pico-8 play session: hold → + tap 🅾

[t = 1 s] hold → ~1s, tap 🅾 ~2×
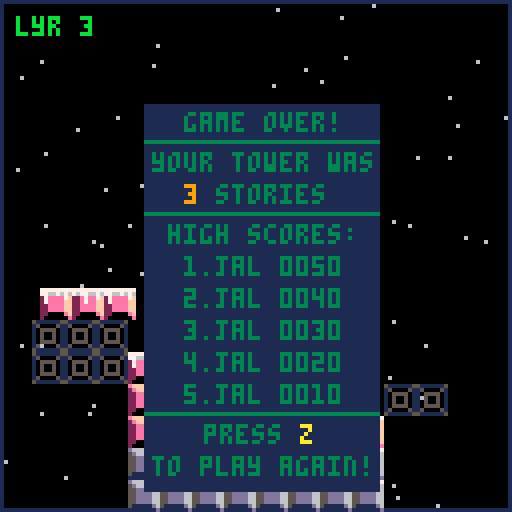
[t = 2 s] hold → ~2s, tap 🅾 ~4×
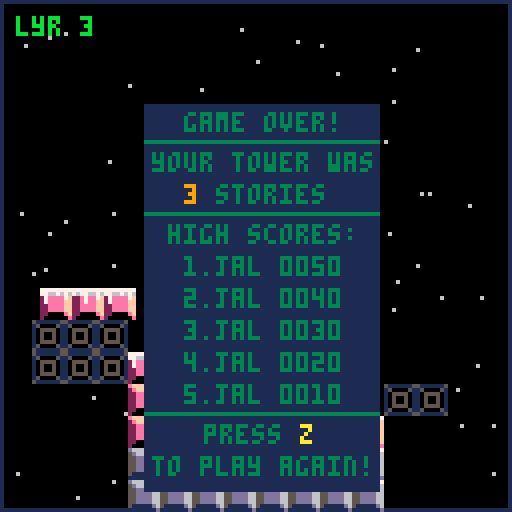
[t = 4 s] hold → ~4s, tap 🅾 ~7×
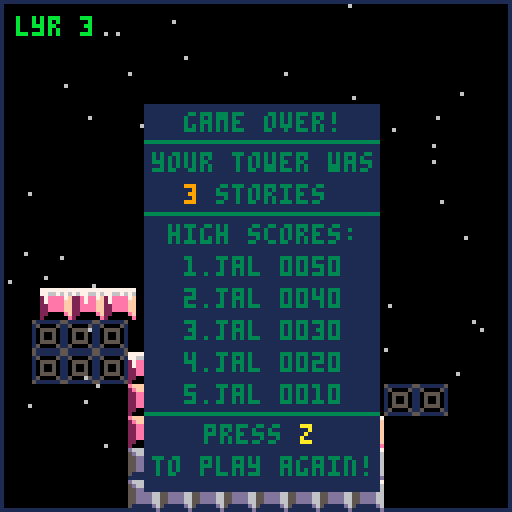
[t = 6 s] hold → ~6s, tap 🅾 ~10×
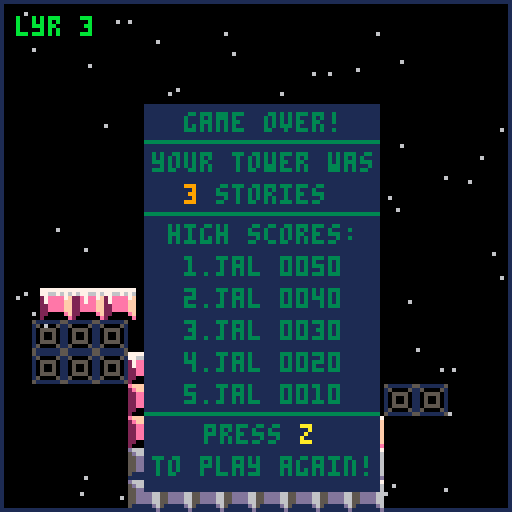
[t = 8 s] hold → ~8s, tap 🅾 ~14×
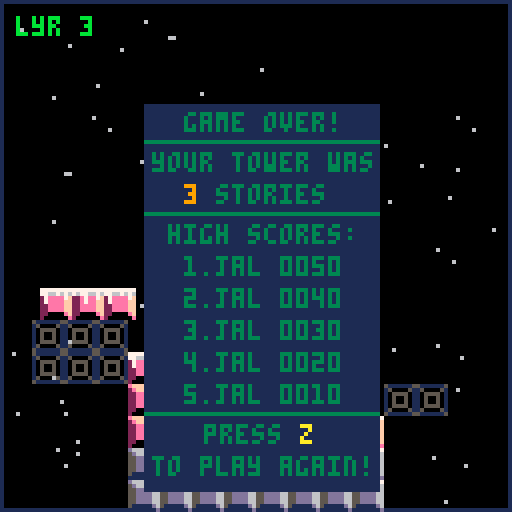

pico-8 cartridge
version 8
__lua__
--gameplay scene
scene=2

blkw=8
blkh=8
scrn=1
gmovr=false
trk=0

function _init()
 cls()
 
 if(scene == 0) then
 
 
 elseif(scene == 1) then
 
 
 elseif(scene == 2) then
		gameplay_init()
	end
	
end

function gameplay_init()
 bar = {strtx=32,dx=2.5,strty=72,w=8,blks={}, endx=0}
	for i=1,bar.w,1 do
		 local b = {
		 	sp=2,
		 	x=bar.strtx+((i-1)*blkw),
		 	y=bar.strty
		 }
		 add(bar.blks,b)
	end
	top = {}
 for i=1,bar.w,1 do
	 local t = {
	 	sp=4+(rnd()*((5-4)+1)),
	 	x=bar.strtx+((i-1)*blkw),
	 	y=bar.strty+blkh
	 }
	 add(top,t)
 end
	layers = {}
	misses = {}
	stars = {}
 for i=1,50 do
 	add(stars,{
 	x=rnd(128),
 	y=rnd(128),
 	s=rnd(2)+1
 })
 end
	base= {sp=1,x=32,y=88,w=8,h=5,on=true,endx=0}
	scre={lyr=0,val=0,t=0,cmb=0,hscr={}}
 for i=1,5 do
 	add(scre.hscr,{
 	name="jal",
 	scr=40-((i-1)*8),
 	lyr=50-((i-1)*10),
 	clr=3
 })
 end
 music(0,0,3)
end


function _update()

 if(scene == 0) then
 
 
 elseif(scene == 1) then
 
 
 elseif(scene == 2) then
		gameplay_update()
	end
	
end

function gameplay_update()
	--time update
	scre.t+=1
	--bar update
	if ((bar.blks[bar.w].x+blkw)>126
					or bar.blks[1].x<2) then
			bar.dx=-bar.dx
 end
 
 for b in all(bar.blks) do
 			b.x+=bar.dx
 end


	--background update
	for i,st in pairs(stars) do
		st.y += st.s
		st.x += st.s
		if st.y > 128 then
			if(i%2==0) then
				st.x = 0
				st.y = rnd(128)			
			else
				st.x = rnd(128)		
				st.y = 0
			end
		end
	end

	--controller
	if (gmovr == false) then
		if btnp(4) then
			bardrop()
		end
	end

end

function _draw()
	cls()
 if(scene == 0) then
 
 
 elseif(scene == 1) then
 
 
 elseif(scene == 2) then
		gameplay_draw()
	end
	
end

function gameplay_draw()

	--draw background
	for st in all(stars) do
		pset(st.x,st.y,6)
	end
	
	--draw border
	rect(0,0,127,127,1)
	
	--draw bar
	for i,b in pairs(bar.blks) do
		if (i>bar.w) then break end
		palt(0,false)
		spr(b.sp,b.x,b.y)
		palt(0,true)
	end
	
	--draw score
	--print("scr " .. scre.val,4,4,12)
	--check for high score
	local newhgh=false
	local scrstr="lyr"
	for i,h in pairs(scre.hscr) do
		if(scre.lyr>h.scr+1) then
			newhgh=true
			break
		end
	end
	
	if((scre.t%76)<38 and (newhgh == true)) then
		scrstr="hgh"
	end
	
	
	
	if(scre.lyr>0 and scre.lyr%10==0) then
		print(scrstr .. " " .. scre.lyr,4,4,10)	
	else
		print(scrstr .. " " .. scre.lyr,4,4,11)
	end
	if(scre.cmb>0) then
		print("cmb " .. scre.cmb,4,10,scre.cmb+3)
	end
	
	--draw base
	if(base.y<127) then
		base.endx=base.x+(base.w*blkw)
		for i=0,base.h-1 do
			if(base.y+i*blkh>127) then
				break
			end
			for j=0,base.w-1,1 do
				spr(base.sp,base.x+(j*blkw),base.y+(i*blkh))
			end
		end	
	end	

	--draw top
	palt(0,false)
	for t in all(top) do
		spr(t.sp,t.x,t.y)
	end

	--draw layers
	for l in all(layers) do
		spr(l.sp,l.x,l.y)
	end
	palt(0,true)
	
	--draw misses
	for m in all(misses) do
		spr(m.sp,m.x,m.y)
	end

	--draw game over screen
	if(gmovr) then
		if(bar.dx != 0) then
			for b in all(bar.blks) do
				b.sp=4+(rnd()*((5-4)+1))
			end
		end
		bar.dx=0
		local gmox=36
		local gmoy=26
		local gmow=58
		local gmoh=96
		rectfill(gmox,gmoy,gmox+gmow,gmoy+gmoh,1)
		print("game over!",gmox+10,gmoy+2,3)
		line(gmox,gmoy+9,gmox+gmow,gmoy+9,3)
		print("your tower was",gmox+2,gmoy+12,3)		
		print(scre.lyr .. " stories",gmox+10,gmoy+20,3)		
		print(scre.lyr,gmox+10,gmoy+20,9)		
		line(gmox,gmoy+27,gmox+gmow,gmoy+27,3)
		print("high scores:",gmox+6,gmoy+30,3)	

		--todo fix high score replace
		
		for i,h in pairs(scre.hscr) do
			local lyrstr=""		
			if(h.lyr<1000) then lyrstr = "0" .. lyrstr end
			if(h.lyr<100)		then lyrstr =	"0"	.. lyrstr	end
			if(h.lyr<10)			then lyrstr = "0" .. lyrstr end
			lyrstr = lyrstr .. h.lyr
			print(i .. "." .. h.name .. " " .. lyrstr,gmox+10,gmoy+22+((i+1)*8),h.clr)
		end
line(gmox,gmoy+77,gmox+gmow,gmoy+77,3)
		print("press z",gmox+15,gmoy+80,3)
		print("z",gmox+39,gmoy+80,10)
		print("to play again!",gmox+2,gmoy+88,3)
	end
end

function rndblk(x)
 local nx=x
 --made need to debug this phrase
	if(x%blkw>4) then
 	nx=x+(blkw-x%blkw)
 else
 	nx=x-(x%blkw)
 end
		
	return nx
end

function shortenbar(x,frmtail)

	if(lost<bar.w) then
		for i=1,lost,1 do
			if(frmtail) then
				del(bar.blks,bar.blks[(bar.w+i)-i])
			else
				del(bar.blks,bar.blks[i])
			end
			bar.w-=1
		end
	else
		gmovr=true
	end
	lost=0

end


function bardrop()
	
	--deep copy top	
	local top2 = {}
	for k,v in pairs(top) do
		top2[k] = v
	end
	
	obarw=bar.w
	
	newtop={}
	lost=0

	if (bar.blks[1].x+(blkw/2) < top2[1].x) then
	 --missed before
	 sfx(0)
	 scre.cmb = 0
		for i,b in pairs(bar.blks) do
			local nx = rndblk(b.x)
			if(b.x+4<top2[1].x) then
				local m = {
					sp=3,
					x=nx,
					y=b.y
				}
				explosion(m.x,m.y)
				add(misses,m)
				lost+=1
			else
				local t = {
			 	sp=4+(rnd()*((5-4)+1)),
			 	x=top2[i-lost].x,
			 	y=top2[i-lost].y
				}
				add(newtop,t)
			end
		end
		shortenbar(lost,true)
		lost=0
	elseif (bar.blks[bar.w].x > top2[bar.w].x+(blkw/2)) then
	 --missed after	 
	 sfx(0)
	 scre.cmb = 0
		for i,b in pairs(bar.blks) do
			local nx = rndblk(b.x)
			if(b.x>(top2[bar.w].x+4)) then
				local m = {
					sp=3,
					x=nx,
					y=b.y
				}
				explosion(m.x,m.y)
				add(misses,m)
				lost+=1
			else
				local t = {
			 	sp=4+(rnd()*((5-4)+1)),
			 	x=top2[i-lost].x,
			 	y=top2[i-lost].y
				}
				add(newtop,t)
			end
		end
		shortenbar(lost,true)
		lost=0	 
	else
  --no miss	
	 scre.cmb += 1
	 
	 if(scre.cmb==8 and bar.w<8) then
		 local bn = {
		 	sp=2,
		 	x=bar.blks[bar.w].x+blkw,
		 	y=bar.blks[1].y
		 }
		 add(bar.blks,bn)
		 local tn = {
		 	sp=4+(rnd()*((5-4)+1)),
		 	x=top2[bar.w].x+blkw,
		 	y=bar.blks[1].y
		 }
		 add(top2,tn)
	 	bar.w+=1	
			scre.cmb=0
			sfx(13) 	
		elseif (scre.cmb == 8) then
			scre.cmb=0
			sfx(13)
		else
			sfx(scre.cmb+5)
	 end

	 
		for i,b in pairs(bar.blks) do			
			local t = {
		 	sp=4+(rnd()*((5-4)+1)),
		 	x=top2[i].x,
		 	y=b.y+blkw
			}
			add(newtop,t)		 
	 end
	end

	
	--kill original top
	for t in all(top) do
		del(top,t)
	end
	
	for k,v in pairs(newtop) do
		top[k] = v
	end
	
	--copy top2 to layers
	for i,t2 in pairs(top2) do
		if(gmovr==false) then t2.sp=2 end
		if(i==bar.w and bar.w>obarw) then t2.sp=6 end
		add(layers,t2)
	end

	--update layers
 for l in all(layers) do
 			l.y+=blkh
	   if(l.y>128) then
	   	del(layers,l)
	   end
 end
	
	--update misses
	for m in all(misses) do
		m.y+=blkw
		if(m.y>127) then
			del(misses, m)
		end
	end
	

	--update base
	base.y+=blkh

	
	--update bg
	for i=0,20,1 do
 	if(i%2==0) then
	 	add(stars,{x=0,y=rnd(128),s=rnd(2)+1})
	 else
	 	add(stars,{x=rnd(128),y=0,s=rnd(2)+1})	 
	 end
	end
	--update music
	if(scre.lyr>=9 and trk==0) then
		trk=1
		music(1,0,3)
	end
	if(scre.lyr>=19 and trk==1) then
		trk=2
		music(2,0,3)
	end
	--update score
	scre.val+=bar.w
	scre.lyr+=1
	if(scre.lyr>0 and scre.lyr%10==0) then
		sfx(1)
		scre.lyrclr=9
	else	
		scre.lyrclr=5
	end
	--update bar
	--todo, add like logarithmic scaling or something
	if(bar.dx>0) then
		bar.dx+=0.1
	else
		bar.dx-=0.1
	end
	
end

function explosion(x,y)

end
__gfx__
00000000d6666667effffff75111111577777777777777779aaaaaaf500000000000000000000000000000000000000000000000000000000000000000000000
000000005d6666762effff7f15000051767766767766767649aaaafa100000000000000000000000000000000000000000000000000000000000000000000000
0070070055dddd6622eeeeff1055550122e7ee7f27eeee7f449999aa100000000000000000000000000000000000000000000000000000000000000000000000
0007700055dddd6622eeeeff1050050122e7eeff27eeeeff449999aa100000000000000000000000000000000000000000000000000000000000000000000000
0007700055dddd6622eeeeff1050050122eeeeff22eeeeff449999aa100000000000000000000000000000000000000000000000000000000000000000000000
0070070055dddd6622eeeeff1055550122eeeeff22eeeeff449999aa100000000000000000000000000000000000000000000000000000000000000000000000
00000000511111d6220000ef15000051220000ef220000ef4400009a100000000000000000000000000000000000000000000000000000000000000000000000
000000001111111d2000000e511111152000000e2000000e40000009500000000000000000000000000000000000000000000000000000000000000000000000
00000000000000000000000000000000000000000000000000000000000000000000000000000000000000000000000000000000000000000000000000000000
00000000000000000000000000000000000000000000000000000000000000000000000000000000000000000000000000000000000000000000000000000000
00000000000000000000000000000000000000000000000000000000000000000000000000000000000000000000000000000000000000000000000000000000
00000000000000000000000000000000000000000000000000000000000000000000000000000000000000000000000000000000000000000000000000000000
00000000000000000000000000000000000000000000000000000000000000000000000000000000000000000000000000000000000000000000000000000000
00000000000000000000000000000000000000000000000000000000000000000000000000000000000000000000000000000000000000000000000000000000
00000000000000000000000000000000000000000000000000000000000000000000000000000000000000000000000000000000000000000000000000000000
00000000000000000000000000000000000000000000000000000000000000000000000000000000000000000000000000000000000000000000000000000000
00000000000000000000000000000000000000000000000000000000000000000000000000000000000000000000000000000000000000000000000000000000
00000000000000000000000000000000000000000000000000000000000000000000000000000000000000000000000000000000000000000000000000000000
00000000000000000000000000000000000000000000000000000000000000000000000000000000000000000000000000000000000000000000000000000000
00000000000000000000000000000000000000000000000000000000000000000000000000000000000000000000000000000000000000000000000000000000
00000000000000000000000000000000000000000000000000000000000000000000000000000000000000000000000000000000000000000000000000000000
00000000000000000000000000000000000000000000000000000000000000000000000000000000000000000000000000000000000000000000000000000000
00000000000000000000000000000000000000000000000000000000000000000000000000000000000000000000000000000000000000000000000000000000
00000000000000000000000000000000000000000000000000000000000000000000000000000000000000000000000000000000000000000000000000000000
00000000000000000000000000000000000000000000000000000000000000000000000000000000000000000000000000000000000000000000000000000000
00000000000000000000000000000000000000000000000000000000000000000000000000000000000000000000000000000000000000000000000000000000
00000000000000000000000000000000000000000000000000000000000000000000000000000000000000000000000000000000000000000000000000000000
00000000000000000000000000000000000000000000000000000000000000000000000000000000000000000000000000000000000000000000000000000000
00000000000000000000000000000000000000000000000000000000000000000000000000000000000000000000000000000000000000000000000000000000
00000000000000000000000000000000000000000000000000000000000000000000000000000000000000000000000000000000000000000000000000000000
00000000000000000000000000000000000000000000000000000000000000000000000000000000000000000000000000000000000000000000000000000000
00000000000000000000000000000000000000000000000000000000000000000000000000000000000000000000000000000000000000000000000000000000
00000000000000000000000000000000000000000000000000000000000000000000000000000000000000000000000000000000000000000000000000000000
00000000000000000000000000000000000000000000000000000000000000000000000000000000000000000000000000000000000000000000000000000000
00000000000000000000000000000000000000000000000000000000000000000000000000000000000000000000000000000000000000000000000000000000
00000000000000000000000000000000000000000000000000000000000000000000000000000000000000000000000000000000000000000000000000000000
00000000000000000000000000000000000000000000000000000000000000000000000000000000000000000000000000000000000000000000000000000000
00000000000000000000000000000000000000000000000000000000000000000000000000000000000000000000000000000000000000000000000000000000
00000000000000000000000000000000000000000000000000000000000000000000000000000000000000000000000000000000000000000000000000000000
00000000000000000000000000000000000000000000000000000000000000000000000000000000000000000000000000000000000000000000000000000000
00000000000000000000000000000000000000000000000000000000000000000000000000000000000000000000000000000000000000000000000000000000
00000000000000000000000000000000000000000000000000000000000000000000000000000000000000000000000000000000000000000000000000000000
00000000000000000000000000000000000000000000000000000000000000000000000000000000000000000000000000000000000000000000000000000000
00000000000000000000000000000000000000000000000000000000000000000000000000000000000000000000000000000000000000000000000000000000
00000000000000000000000000000000000000000000000000000000000000000000000000000000000000000000000000000000000000000000000000000000
00000000000000000000000000000000000000000000000000000000000000000000000000000000000000000000000000000000000000000000000000000000
00000000000000000000000000000000000000000000000000000000000000000000000000000000000000000000000000000000000000000000000000000000
00000000000000000000000000000000000000000000000000000000000000000000000000000000000000000000000000000000000000000000000000000000
00000000000000000000000000000000000000000000000000000000000000000000000000000000000000000000000000000000000000000000000000000000
00000000000000000000000000000000000000000000000000000000000000000000000000000000000000000000000000000000000000000000000000000000
00000000000000000000000000000000000000000000000000000000000000000000000000000000000000000000000000000000000000000000000000000000
00000000000000000000000000000000000000000000000000000000000000000000000000000000000000000000000000000000000000000000000000000000
00000000000000000000000000000000000000000000000000000000000000000000000000000000000000000000000000000000000000000000000000000000
00000000000000000000000000000000000000000000000000000000000000000000000000000000000000000000000000000000000000000000000000000000
00000000000000000000000000000000000000000000000000000000000000000000000000000000000000000000000000000000000000000000000000000000
00000000000000000000000000000000000000000000000000000000000000000000000000000000000000000000000000000000000000000000000000000000
00000000000000000000000000000000000000000000000000000000000000000000000000000000000000000000000000000000000000000000000000000000
00000000000000000000000000000000000000000000000000000000000000000000000000000000000000000000000000000000000000000000000000000000
00000000000000000000000000000000000000000000000000000000000000000000000000000000000000000000000000000000000000000000000000000000
00000000000000000000000000000000000000000000000000000000000000000000000000000000000000000000000000000000000000000000000000000000
00000000000000000000000000000000000000000000000000000000000000000000000000000000000000000000000000000000000000000000000000000000
00000000000000000000000000000000000000000000000000000000000000000000000000000000000000000000000000000000000000000000000000000000
00000000000000000000000000000000000000000000000000000000000000000000000000000000000000000000000000000000000000000000000000000000
00000000000000000000000000000000000000000000000000000000000000000000000000000000000000000000000000000000000000000000000000000000
00000000000000000000000000000000000000000000000000000000000000000000000000000000000000000000000000000000000000000000000000000000
00000000000000000000000000000000000000000000000000000000000000000000000000000000000000000000000000000000000000000000000000000000
00000000000000000000000000000000000000000000000000000000000000000000000000000000000000000000000000000000000000000000000000000000
00000000000000000000000000000000000000000000000000000000000000000000000000000000000000000000000000000000000000000000000000000000
00000000000000000000000000000000000000000000000000000000000000000000000000000000000000000000000000000000000000000000000000000000
00000000000000000000000000000000000000000000000000000000000000000000000000000000000000000000000000000000000000000000000000000000
00000000000000000000000000000000000000000000000000000000000000000000000000000000000000000000000000000000000000000000000000000000
00000000000000000000000000000000000000000000000000000000000000000000000000000000000000000000000000000000000000000000000000000000
00000000000000000000000000000000000000000000000000000000000000000000000000000000000000000000000000000000000000000000000000000000
00000000000000000000000000000000000000000000000000000000000000000000000000000000000000000000000000000000000000000000000000000000
00000000000000000000000000000000000000000000000000000000000000000000000000000000000000000000000000000000000000000000000000000000
00000000000000000000000000000000000000000000000000000000000000000000000000000000000000000000000000000000000000000000000000000000
00000000000000000000000000000000000000000000000000000000000000000000000000000000000000000000000000000000000000000000000000000000
00000000000000000000000000000000000000000000000000000000000000000000000000000000000000000000000000000000000000000000000000000000
00000000000000000000000000000000000000000000000000000000000000000000000000000000000000000000000000000000000000000000000000000000
00000000000000000000000000000000000000000000000000000000000000000000000000000000000000000000000000000000000000000000000000000000
00000000000000000000000000000000000000000000000000000000000000000000000000000000000000000000000000000000000000000000000000000000
00000000000000000000000000000000000000000000000000000000000000000000000000000000000000000000000000000000000000000000000000000000
00000000000000000000000000000000000000000000000000000000000000000000000000000000000000000000000000000000000000000000000000000000
00000000000000000000000000000000000000000000000000000000000000000000000000000000000000000000000000000000000000000000000000000000
00000000000000000000000000000000000000000000000000000000000000000000000000000000000000000000000000000000000000000000000000000000
00000000000000000000000000000000000000000000000000000000000000000000000000000000000000000000000000000000000000000000000000000000
00000000000000000000000000000000000000000000000000000000000000000000000000000000000000000000000000000000000000000000000000000000
00000000000000000000000000000000000000000000000000000000000000000000000000000000000000000000000000000000000000000000000000000000
00000000000000000000000000000000000000000000000000000000000000000000000000000000000000000000000000000000000000000000000000000000
00000000000000000000000000000000000000000000000000000000000000000000000000000000000000000000000000000000000000000000000000000000
00000000000000000000000000000000000000000000000000000000000000000000000000000000000000000000000000000000000000000000000000000000
00000000000000000000000000000000000000000000000000000000000000000000000000000000000000000000000000000000000000000000000000000000
00000000000000000000000000000000000000000000000000000000000000000000000000000000000000000000000000000000000000000000000000000000
00000000000000000000000000000000000000000000000000000000000000000000000000000000000000000000000000000000000000000000000000000000
00000000000000000000000000000000000000000000000000000000000000000000000000000000000000000000000000000000000000000000000000000000
00000000000000000000000000000000000000000000000000000000000000000000000000000000000000000000000000000000000000000000000000000000
00000000000000000000000000000000000000000000000000000000000000000000000000000000000000000000000000000000000000000000000000000000
00000000000000000000000000000000000000000000000000000000000000000000000000000000000000000000000000000000000000000000000000000000
00000000000000000000000000000000000000000000000000000000000000000000000000000000000000000000000000000000000000000000000000000000
00000000000000000000000000000000000000000000000000000000000000000000000000000000000000000000000000000000000000000000000000000000
00000000000000000000000000000000000000000000000000000000000000000000000000000000000000000000000000000000000000000000000000000000
00000000000000000000000000000000000000000000000000000000000000000000000000000000000000000000000000000000000000000000000000000000
00000000000000000000000000000000000000000000000000000000000000000000000000000000000000000000000000000000000000000000000000000000
00000000000000000000000000000000000000000000000000000000000000000000000000000000000000000000000000000000000000000000000000000000
00000000000000000000000000000000000000000000000000000000000000000000000000000000000000000000000000000000000000000000000000000000
00000000000000000000000000000000000000000000000000000000000000000000000000000000000000000000000000000000000000000000000000000000
00000000000000000000000000000000000000000000000000000000000000000000000000000000000000000000000000000000000000000000000000000000
00000000000000000000000000000000000000000000000000000000000000000000000000000000000000000000000000000000000000000000000000000000
00000000000000000000000000000000000000000000000000000000000000000000000000000000000000000000000000000000000000000000000000000000
00000000000000000000000000000000000000000000000000000000000000000000000000000000000000000000000000000000000000000000000000000000
00000000000000000000000000000000000000000000000000000000000000000000000000000000000000000000000000000000000000000000000000000000
00000000000000000000000000000000000000000000000000000000000000000000000000000000000000000000000000000000000000000000000000000000
00000000000000000000000000000000000000000000000000000000000000000000000000000000000000000000000000000000000000000000000000000000
00000000000000000000000000000000000000000000000000000000000000000000000000000000000000000000000000000000000000000000000000000000
00000000000000000000000000000000000000000000000000000000000000000000000000000000000000000000000000000000000000000000000000000000
00000000000000000000000000000000000000000000000000000000000000000000000000000000000000000000000000000000000000000000000000000000
00000000000000000000000000000000000000000000000000000000000000000000000000000000000000000000000000000000000000000000000000000000
00000000000000000000000000000000000000000000000000000000000000000000000000000000000000000000000000000000000000000000000000000000
00000000000000000000000000000000000000000000000000000000000000000000000000000000000000000000000000000000000000000000000000000000
00000000000000000000000000000000000000000000000000000000000000000000000000000000000000000000000000000000000000000000000000000000
00000000000000000000000000000000000000000000000000000000000000000000000000000000000000000000000000000000000000000000000000000000
00000000000000000000000000000000000000000000000000000000000000000000000000000000000000000000000000000000000000000000000000000000
00000000000000000000000000000000000000000000000000000000000000000000000000000000000000000000000000000000000000000000000000000000
00000000000000000000000000000000000000000000000000000000000000000000000000000000000000000000000000000000000000000000000000000000
00000000000000000000000000000000000000000000000000000000000000000000000000000000000000000000000000000000000000000000000000000000
00000000000000000000000000000000000000000000000000000000000000000000000000000000000000000000000000000000000000000000000000000000
00000000000000000000000000000000000000000000000000000000000000000000000000000000000000000000000000000000000000000000000000000000
00000000000000000000000000000000000000000000000000000000000000000000000000000000000000000000000000000000000000000000000000000000
__gff__
0000000000000000000000000000000000000000000000000000000000000000000000000000000000000000000000000000000000000000000000000000000000000000000000000000000000000000000000000000000000000000000000000000000000000000000000000000000000000000000000000000000000000000
0000000000000000000000000000000000000000000000000000000000000000000000000000000000000000000000000000000000000000000000000000000000000000000000000000000000000000000000000000000000000000000000000000000000000000000000000000000000000000000000000000000000000000
__map__
0000000000000000000000000000000000000000000000000000000000000000000000000000000000000000000000000000000000000000000000000000000000000000000000000000000000000000000000000000000000000000000000000000000000000000000000000000000000000000000000000000000000000000
0000000000000000000000000000000000000000000000000000000000000000000000000000000000000000000000000000000000000000000000000000000000000000000000000000000000000000000000000000000000000000000000000000000000000000000000000000000000000000000000000000000000000000
0000000000000000000000000000000000000000000000000000000000000000000000000000000000000000000000000000000000000000000000000000000000000000000000000000000000000000000000000000000000000000000000000000000000000000000000000000000000000000000000000000000000000000
0000000000000000000000000000000000000000000000000000000000000000000000000000000000000000000000000000000000000000000000000000000000000000000000000000000000000000000000000000000000000000000000000000000000000000000000000000000000000000000000000000000000000000
0000000000000000000000000000000000000000000000000000000000000000000000000000000000000000000000000000000000000000000000000000000000000000000000000000000000000000000000000000000000000000000000000000000000000000000000000000000000000000000000000000000000000000
0000000000000000000000000000000000000000000000000000000000000000000000000000000000000000000000000000000000000000000000000000000000000000000000000000000000000000000000000000000000000000000000000000000000000000000000000000000000000000000000000000000000000000
0000000000000000000000000000000000000000000000000000000000000000000000000000000000000000000000000000000000000000000000000000000000000000000000000000000000000000000000000000000000000000000000000000000000000000000000000000000000000000000000000000000000000000
0000000000000000000000000000000000000000000000000000000000000000000000000000000000000000000000000000000000000000000000000000000000000000000000000000000000000000000000000000000000000000000000000000000000000000000000000000000000000000000000000000000000000000
0000000000000000000000000000000000000000000000000000000000000000000000000000000000000000000000000000000000000000000000000000000000000000000000000000000000000000000000000000000000000000000000000000000000000000000000000000000000000000000000000000000000000000
0000000000000000000000000000000000000000000000000000000000000000000000000000000000000000000000000000000000000000000000000000000000000000000000000000000000000000000000000000000000000000000000000000000000000000000000000000000000000000000000000000000000000000
0000000000000000000000000000000000000000000000000000000000000000000000000000000000000000000000000000000000000000000000000000000000000000000000000000000000000000000000000000000000000000000000000000000000000000000000000000000000000000000000000000000000000000
0000000000000000000000000000000000000000000000000000000000000000000000000000000000000000000000000000000000000000000000000000000000000000000000000000000000000000000000000000000000000000000000000000000000000000000000000000000000000000000000000000000000000000
0000000000000000000000000000000000000000000000000000000000000000000000000000000000000000000000000000000000000000000000000000000000000000000000000000000000000000000000000000000000000000000000000000000000000000000000000000000000000000000000000000000000000000
0000000000000000000000000000000000000000000000000000000000000000000000000000000000000000000000000000000000000000000000000000000000000000000000000000000000000000000000000000000000000000000000000000000000000000000000000000000000000000000000000000000000000000
0000000000000000000000000000000000000000000000000000000000000000000000000000000000000000000000000000000000000000000000000000000000000000000000000000000000000000000000000000000000000000000000000000000000000000000000000000000000000000000000000000000000000000
0000000000000000000000000000000000000000000000000000000000000000000000000000000000000000000000000000000000000000000000000000000000000000000000000000000000000000000000000000000000000000000000000000000000000000000000000000000000000000000000000000000000000000
0000000000000000000000000000000000000000000000000000000000000000000000000000000000000000000000000000000000000000000000000000000000000000000000000000000000000000000000000000000000000000000000000000000000000000000000000000000000000000000000000000000000000000
0000000000000000000000000000000000000000000000000000000000000000000000000000000000000000000000000000000000000000000000000000000000000000000000000000000000000000000000000000000000000000000000000000000000000000000000000000000000000000000000000000000000000000
0000000000000000000000000000000000000000000000000000000000000000000000000000000000000000000000000000000000000000000000000000000000000000000000000000000000000000000000000000000000000000000000000000000000000000000000000000000000000000000000000000000000000000
0000000000000000000000000000000000000000000000000000000000000000000000000000000000000000000000000000000000000000000000000000000000000000000000000000000000000000000000000000000000000000000000000000000000000000000000000000000000000000000000000000000000000000
0000000000000000000000000000000000000000000000000000000000000000000000000000000000000000000000000000000000000000000000000000000000000000000000000000000000000000000000000000000000000000000000000000000000000000000000000000000000000000000000000000000000000000
0000000000000000000000000000000000000000000000000000000000000000000000000000000000000000000000000000000000000000000000000000000000000000000000000000000000000000000000000000000000000000000000000000000000000000000000000000000000000000000000000000000000000000
0000000000000000000000000000000000000000000000000000000000000000000000000000000000000000000000000000000000000000000000000000000000000000000000000000000000000000000000000000000000000000000000000000000000000000000000000000000000000000000000000000000000000000
0000000000000000000000000000000000000000000000000000000000000000000000000000000000000000000000000000000000000000000000000000000000000000000000000000000000000000000000000000000000000000000000000000000000000000000000000000000000000000000000000000000000000000
0000000000000000000000000000000000000000000000000000000000000000000000000000000000000000000000000000000000000000000000000000000000000000000000000000000000000000000000000000000000000000000000000000000000000000000000000000000000000000000000000000000000000000
0000000000000000000000000000000000000000000000000000000000000000000000000000000000000000000000000000000000000000000000000000000000000000000000000000000000000000000000000000000000000000000000000000000000000000000000000000000000000000000000000000000000000000
0000000000000000000000000000000000000000000000000000000000000000000000000000000000000000000000000000000000000000000000000000000000000000000000000000000000000000000000000000000000000000000000000000000000000000000000000000000000000000000000000000000000000000
0000000000000000000000000000000000000000000000000000000000000000000000000000000000000000000000000000000000000000000000000000000000000000000000000000000000000000000000000000000000000000000000000000000000000000000000000000000000000000000000000000000000000000
0000000000000000000000000000000000000000000000000000000000000000000000000000000000000000000000000000000000000000000000000000000000000000000000000000000000000000000000000000000000000000000000000000000000000000000000000000000000000000000000000000000000000000
0000000000000000000000000000000000000000000000000000000000000000000000000000000000000000000000000000000000000000000000000000000000000000000000000000000000000000000000000000000000000000000000000000000000000000000000000000000000000000000000000000000000000000
0000000000000000000000000000000000000000000000000000000000000000000000000000000000000000000000000000000000000000000000000000000000000000000000000000000000000000000000000000000000000000000000000000000000000000000000000000000000000000000000000000000000000000
0000000000000000000000000000000000000000000000000000000000000000000000000000000000000000000000000000000000000000000000000000000000000000000000000000000000000000000000000000000000000000000000000000000000000000000000000000000000000000000000000000000000000000
